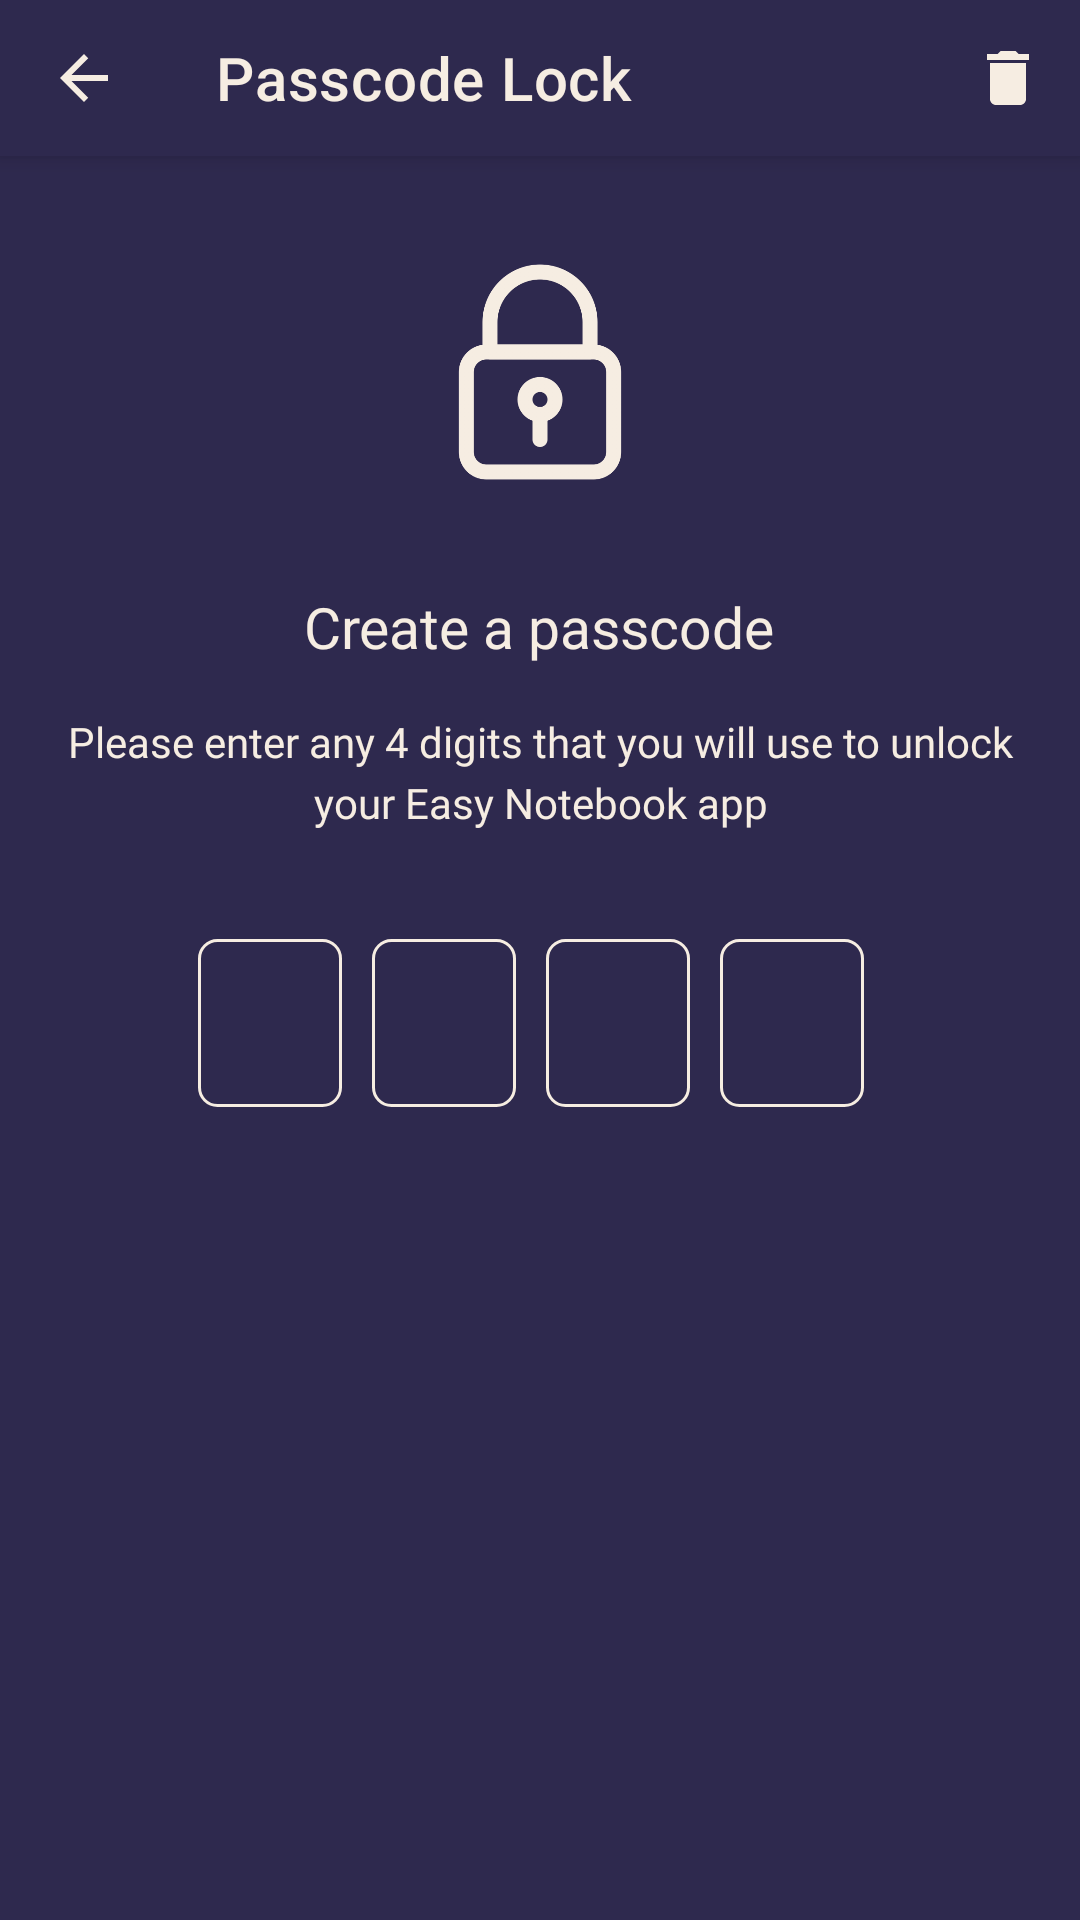

Write the Android layout XML for this screen, with the resource values it uses.
<!-- AndroidManifest.xml: application theme Theme.NoteBook -->
<!-- res/layout/frg_add_password.xml -->
<?xml version="1.0" encoding="utf-8"?>
<LinearLayout xmlns:android="http://schemas.android.com/apk/res/android"
    xmlns:app="http://schemas.android.com/apk/res-auto"
    xmlns:tools="http://schemas.android.com/tools"
    android:layout_width="match_parent"
    android:id="@+id/mainContainer"
    android:orientation="vertical"
    android:layout_height="match_parent"
    android:background="@color/note_book_color_main_fon">

    <androidx.appcompat.widget.Toolbar
        android:id="@+id/tbDeletePasscode"
        android:layout_width="match_parent"
        android:layout_height="52dp"
        android:background="@color/note_book_color_main_fon"
        android:elevation="4dp"
        app:menu="@menu/menu_passcode_delete"
        app:layout_constraintEnd_toEndOf="parent"
        app:layout_constraintStart_toStartOf="parent"
        app:layout_constraintTop_toTopOf="parent"
        app:navigationIcon="@drawable/ic_baseline_arrow_back"
        app:title="@string/passcode_lock"
        app:titleTextColor="@color/easy_notebook_background" />

    <androidx.appcompat.widget.LinearLayoutCompat
        android:layout_width="match_parent"
        android:layout_height="wrap_content"
        android:gravity="center|top"
        android:orientation="vertical">

        <androidx.appcompat.widget.AppCompatImageView
            android:id="@+id/appCompatImageView"
            android:layout_width="80dp"
            android:layout_height="80dp"
            android:layout_marginTop="32dp"
            android:backgroundTint="@color/black"
            android:src="@drawable/im_password"
            app:backgroundTint="@color/black"
            app:layout_constraintEnd_toEndOf="parent"
            app:layout_constraintStart_toStartOf="parent"
            app:layout_constraintTop_toBottomOf="@+id/tbMain" />

        <TextView
            android:id="@+id/tvTitlePassword"
            android:layout_width="wrap_content"
            android:layout_height="wrap_content"
            android:layout_marginTop="32dp"
            android:clickable="false"
            android:focusable="false"
            android:fontFamily="@font/montserrat_regular"
            android:text="@string/create_a_password"
            android:textColor="@color/easy_notebook_background"
            android:textSize="19sp"
            app:layout_constraintEnd_toEndOf="parent"
            app:layout_constraintStart_toStartOf="parent"
            app:layout_constraintTop_toBottomOf="@+id/appCompatImageView"
            tools:ignore="TextContrastCheck" />

        <TextView
            android:id="@+id/titleSubPassword"
            android:layout_width="wrap_content"
            android:layout_height="wrap_content"
            android:layout_marginHorizontal="16dp"
            android:layout_marginTop="16dp"
            android:clickable="false"
            android:focusable="false"
            android:lineSpacingExtra="4dp"
            android:fontFamily="@font/montserrat_regular"
            android:gravity="center"
            android:text="@string/enter_any_4_digits"
            android:textColor="@color/easy_notebook_background"
            app:layout_constraintEnd_toEndOf="parent"
            app:layout_constraintStart_toStartOf="parent"
            app:layout_constraintTop_toBottomOf="@+id/appCompatImageView"
            tools:ignore="TextContrastCheck" />

        <LinearLayout
            android:id="@+id/llPasscode"
            android:layout_width="wrap_content"
            android:layout_height="wrap_content"
            android:layout_marginTop="36dp"
            android:gravity="center"
            app:layout_constraintEnd_toEndOf="parent"
            app:layout_constraintStart_toStartOf="parent"
            app:layout_constraintTop_toBottomOf="@+id/tvEmpty">

            <androidx.appcompat.widget.AppCompatEditText
                android:id="@+id/et_otp_1"
                style="@style/OtpInput"
                android:contentDescription="@string/_1"
                tools:ignore="SpeakableTextPresentCheck,TouchTargetSizeCheck" />

            <androidx.appcompat.widget.AppCompatEditText
                android:id="@+id/et_otp_2"
                style="@style/OtpInput"
                android:contentDescription="@string/_2"
                tools:ignore="SpeakableTextPresentCheck,TouchTargetSizeCheck" />

            <androidx.appcompat.widget.AppCompatEditText
                android:id="@+id/et_otp_3"
                style="@style/OtpInput"
                android:contentDescription="@string/_3"
                tools:ignore="SpeakableTextPresentCheck,TouchTargetSizeCheck" />

            <androidx.appcompat.widget.AppCompatEditText
                android:id="@+id/et_otp_4"
                style="@style/OtpInput"
                android:contentDescription="@string/_4"
                tools:ignore="TouchTargetSizeCheck,SpeakableTextPresentCheck" />
        </LinearLayout>

        <TextView
            android:id="@+id/tvNotEqualsPassword"
            android:layout_width="wrap_content"
            android:layout_height="wrap_content"
            android:layout_marginHorizontal="16dp"
            android:layout_marginTop="36dp"
            android:clickable="false"
            android:focusable="false"
            android:fontFamily="@font/montserrat_regular"
            android:gravity="center"
            android:text="@string/passcodes_don_t_match_please_try_again"
            android:textColor="@color/easy_notebook_background"
            android:textSize="12sp"
            android:visibility="gone"
            app:layout_constraintEnd_toEndOf="parent"
            app:layout_constraintStart_toStartOf="parent"
            app:layout_constraintTop_toBottomOf="@+id/appCompatImageView"
            tools:ignore="TextContrastCheck"
            tools:visibility="visible" />
    </androidx.appcompat.widget.LinearLayoutCompat>
</LinearLayout>
<!-- resources referenced by this layout -->
<resources>
  <color name="black">#FF000000</color>
  <color name="easy_notebook_background">#F6EDE2</color>
  <color name="note_book_color_main_fon">#2E294E</color>
  <!-- drawable ic_baseline_arrow_back (drawable) -->
  <vector xmlns:android="http://schemas.android.com/apk/res/android"
      android:width="24dp"
      android:height="24dp"
      android:autoMirrored="true"
      android:tint="@color/easy_notebook_background"
      android:viewportWidth="24"
      android:viewportHeight="24">
      <path
          android:fillColor="@color/easy_notebook_background"
          android:pathData="M20,11H7.83l5.59,-5.59L12,4l-8,8 8,8 1.41,-1.41L7.83,13H20v-2z" />
  </vector>
  <string name="_1" translatable="false">1</string>
  <string name="_2" translatable="false">2</string>
  <string name="_3" translatable="false">3</string>
  <string name="_4" translatable="false">4</string>
  <string name="create_a_password">Create a passcode</string>
  <string name="enter_any_4_digits">Please enter any 4 digits that you will use to unlock your Easy Notebook app</string>
  <string name="passcode_lock">Passcode Lock</string>
  <string name="passcodes_don_t_match_please_try_again">Passcodes don\'t match. Please try again</string>
  <style name="Theme.NoteBook" parent="Theme.NoteBook.Base">
          <item name="android:statusBarColor">@color/note_book_color_darker</item>
      </style>
  <color name="color_white">#ffffff</color>
  <!-- drawable password_input (drawable) -->
  <?xml version="1.0" encoding="utf-8"?>
  <shape xmlns:android="http://schemas.android.com/apk/res/android"
      android:shape="rectangle">
      <corners android:radius="6dp" />
      <stroke
          android:width="1dp"
          android:color="@color/easy_notebook_background" />
  </shape>
  <color name="note_book_color_darker">#221E39</color>
  <style name="NoteBookAlertDialogTheme" parent="ThemeOverlay.MaterialComponents.MaterialAlertDialog">
          <item name="colorSurface">#FFFFFF</item>
          <item name="elevation">0dp</item>
          <item name="materialAlertDialogTitleTextStyle">@style/NoteBookAlertDialogTitle</item>
          <item name="materialAlertDialogBodyTextStyle">@style/NoteBookAlertDialogBody</item>
          <item name="buttonBarPositiveButtonStyle">@style/NoteBookAlertDialogPositiveButton</item>
          <item name="buttonBarNegativeButtonStyle">@style/NoteBookAlertDialogPositiveButton</item>
          <item name="buttonBarNeutralButtonStyle">@style/NoteBookAlertDialogPositiveButton</item>
      </style>
  <color name="teal_700">#FF018786</color>
  <style name="NoteBookAlertDialogTitle" parent="MaterialAlertDialog.MaterialComponents.Title.Text">
          <item name="android:textColor">@color/black</item>
          <item name="fontFamily">@font/montserrat_regular</item>
          <item name="lineSpacing">24sp</item>
          <item name="android:textSize">20sp</item>
          <item name="android:textStyle">normal</item>
      </style>
  <style name="NoteBookAlertDialogBody" parent="MaterialAlertDialog.MaterialComponents.Body.Text">
          <item name="fontFamily">@font/montserrat_regular</item>
          <item name="android:textColor">@color/black</item>
          <item name="android:textSize">14sp</item>
      </style>
  <style name="NoteBookAlertDialogPositiveButton" parent="Widget.MaterialComponents.Button.TextButton.Dialog">
          <item name="fontFamily">@font/montserrat_regular</item>
          <item name="android:textSize">15sp</item>
          <item name="android:textColor">@color/note_book_color_main_fon</item>
          <item name="rippleColor">@color/note_book_color_main_fon</item>
      </style>
</resources>
